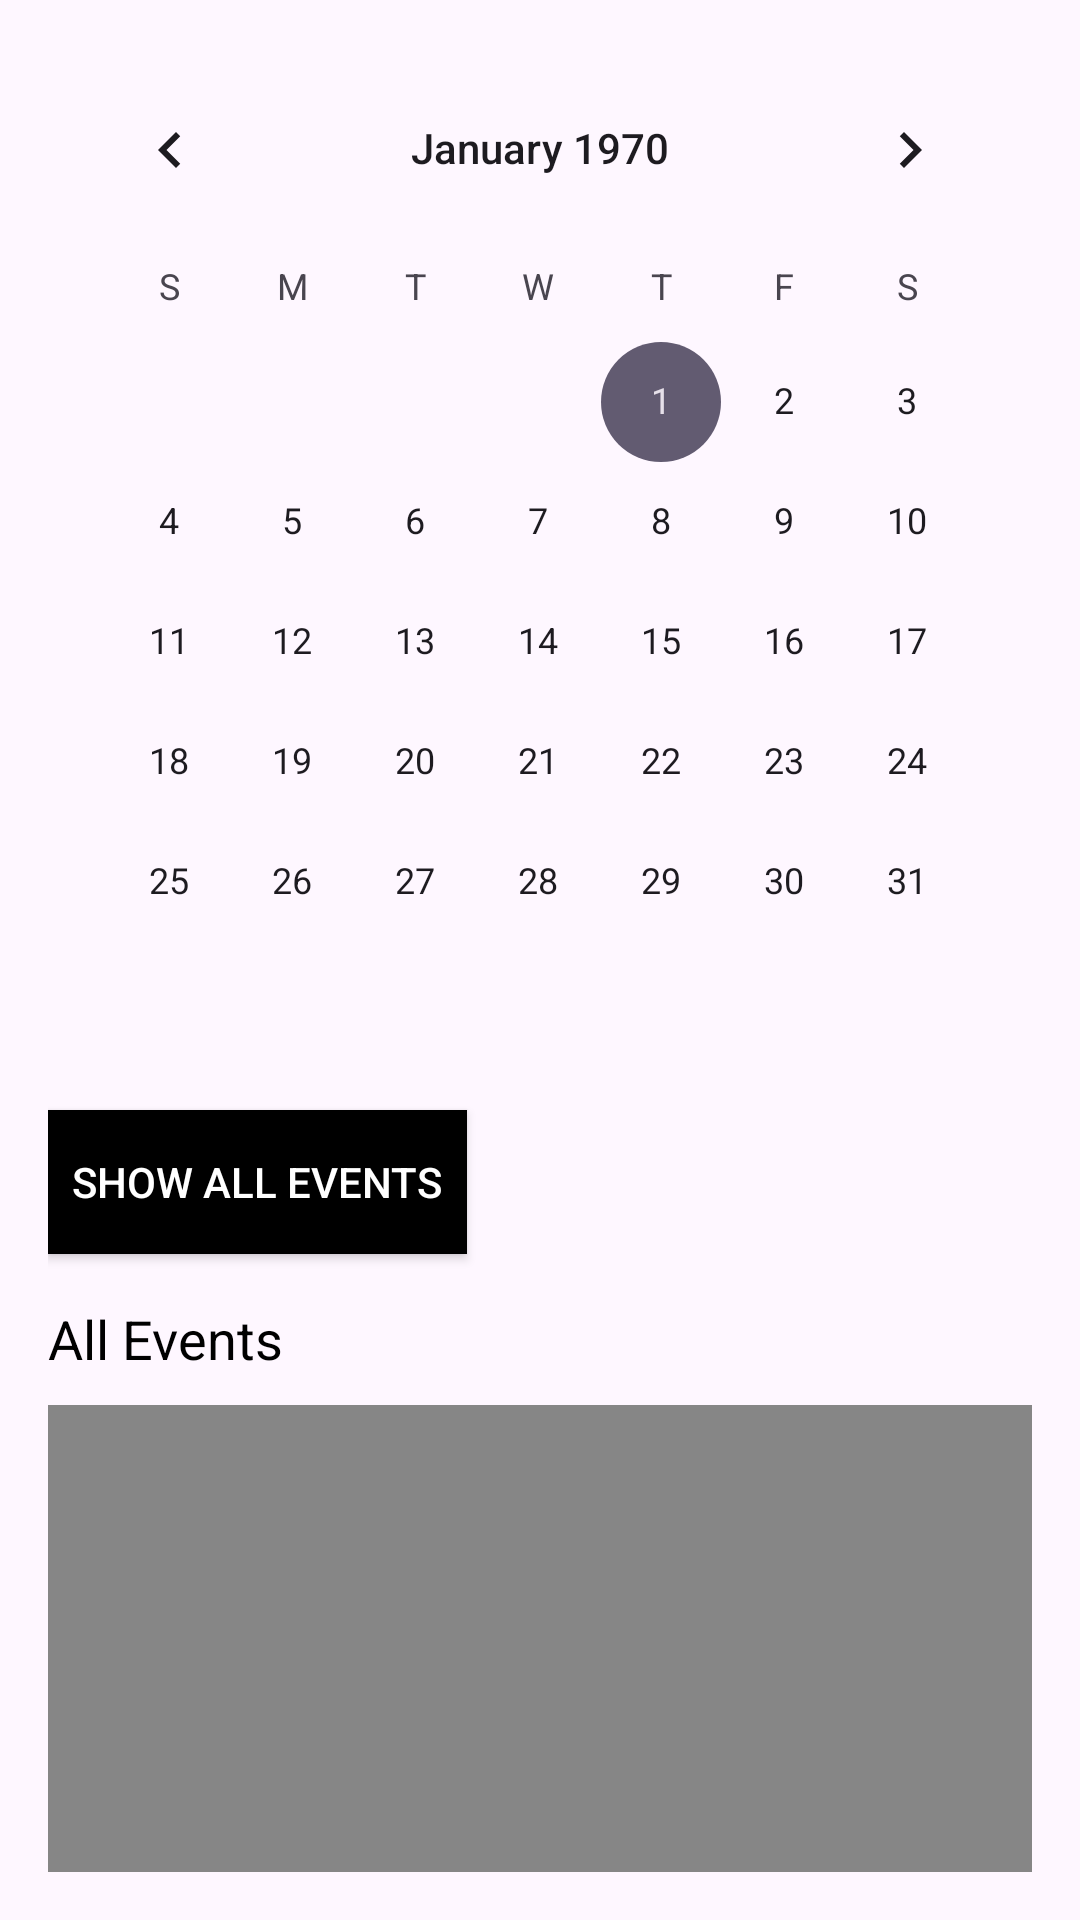

This screen was rendered from an Android layout file. Write that file and the resources it references.
<!-- AndroidManifest.xml: application theme Theme.MaAndPaRailroadApp -->
<!-- res/layout/fragment_events_calendar.xml -->
<?xml version="1.0" encoding="utf-8"?>

<layout xmlns:android="http://schemas.android.com/apk/res/android">

    <data>
        
    </data>

    <LinearLayout
        android:orientation="vertical"
        android:layout_width="match_parent"
        android:layout_height="match_parent"
        android:padding="16dp">

        <CalendarView
            android:id="@+id/calendarView"
            android:layout_width="match_parent"
            android:layout_height="wrap_content" />

        <Button
            android:id="@+id/reset_button"
            android:layout_width="wrap_content"
            android:layout_height="wrap_content"
            android:text="Show All Events"
            android:layout_marginTop="16dp"
            android:padding="8dp"
            android:textColor="@color/white"
            android:background="@color/black" />

        <TextView
            android:layout_width="match_parent"
            android:layout_height="wrap_content"
            android:text="All Events"
            android:textSize="18sp"
            android:paddingTop="16dp"
            android:textColor="@color/black"/>

        <androidx.recyclerview.widget.RecyclerView
            android:id="@+id/events_recycler_view"
            android:layout_width="match_parent"
            android:layout_height="match_parent"
            android:paddingTop="16dp"
            android:layout_marginTop="10dp"
            android:background="@color/gray"/>
    </LinearLayout>
</layout>
<!-- resources referenced by this layout -->
<resources>
  <color name="black">#FF000000</color>
  <color name="gray">#868686</color>
  <color name="white">#FFFFFFFF</color>
  <style name="Theme.MaAndPaRailroadApp" parent="Base.Theme.MaAndPaRailroadApp" />
  <style name="Base.Theme.MaAndPaRailroadApp" parent="Theme.Material3.DayNight.NoActionBar">
          
          
      </style>
</resources>
